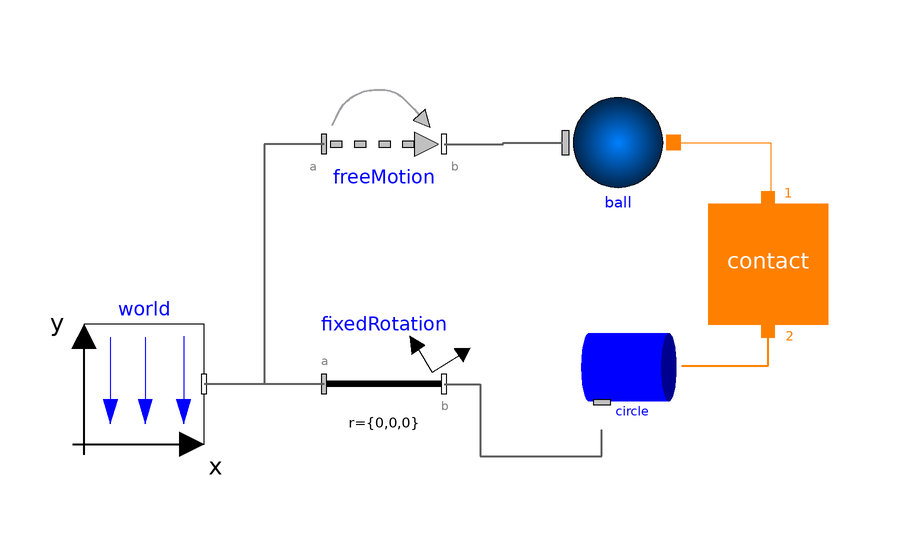

Above is the diagram view of the following Modelica model: its components placed by their Placement annotations and its connect equations drawn as lines.

model Example4 "Sphere to circle"
    extends Modelica.Icons.Example;
      inner Modelica.Mechanics.MultiBody.World world(animateGravity=false,
        enableAnimation=true,
        animateWorld=false)
        annotation (Placement(transformation(extent={{-84,0},{-64,20}})));
      Modelica.Mechanics.MultiBody.Joints.FreeMotion freeMotion(animation=false,
        angles_fixed=false,
        w_rel_a_fixed=false,
        r_rel_a(start={0,0.03,0}, fixed=true),
        enforceStates=false)
        annotation (Placement(transformation(extent={{-44,40},{-24,60}})));
      Modelica.Mechanics.MultiBody.Parts.FixedRotation fixedRotation(animation=false,
        n={-1,0,1},
        angle=-4)
        annotation (Placement(transformation(extent={{-44,0},{-24,20}})));
      ElementaryContactBodies.SphericalContactBody
                                                 ball(color={255,0,0}, radius=0.01)
        annotation (Placement(transformation(extent={{-8,46},{16,56}})));
      ElementaryContactBodies.CylindricalContactBody circle(              color=
           {0,0,255},
        diameter=0.06,
        length=0.01,
        enableLateralSurface=false,
        enableFrontSurface2=false,
        lengthDirection={0,1,0})
        annotation (Placement(transformation(extent={{-2,0},{16,24}})));
      IdealizedContact.ContactBlock.Contact contact(
        mue_k=0.03,
        springCoefficient=100000,
        p_max=0.002,
        n1=1,
        n2=1,
        dampingCoefficient=1000000,
        exact=true,
        redeclare
        IdealizedContact.ContactBlock.PunctiformContact.SphereToCircle
          contactDefinition "SphereToCircle")
        annotation (Placement(transformation(extent={{20,20},{40,40}})));
    equation
      connect(freeMotion.frame_a,world. frame_b) annotation (Line(
          points={{-44,50},{-54,50},{-54,10},{-64,10}},
          color={95,95,95},
          thickness=0.5,
          smooth=Smooth.None));
      connect(fixedRotation.frame_a,world. frame_b) annotation (Line(
          points={{-44,10},{-64,10}},
          color={95,95,95},
          thickness=0.5,
          smooth=Smooth.None));
      connect(freeMotion.frame_b, ball.frame_a) annotation (Line(
          points={{-24,50},{-14.1333,50},{-14.1333,50.25},{-4.26667,50.25}},
          color={95,95,95},
          thickness=0.5,
          smooth=Smooth.None));
      connect(fixedRotation.frame_b, circle.frame_a) annotation (Line(
          points={{-24,10},{-18,10},{-18,-2},{2.32,-2},{2.32,2.4}},
          color={95,95,95},
          thickness=0.5,
          smooth=Smooth.None));
      connect(circle.contact_front1,contact. Port2) annotation (Line(
          points={{15.64,13.0286},{30,13.0286},{30,18.9}},
          color={255,128,0},
          thickness=1,
          smooth=Smooth.None));
      connect(ball.contact_a,contact. Port1) annotation (Line(
          points={{14.9333,50.25},{30.4667,50.25},{30.4667,40.9},{30,40.9}},
          color={255,128,0},
          smooth=Smooth.None));
      annotation (Diagram(coordinateSystem(preserveAspectRatio=false, extent={{
                -100,-100},{100,100}}),
                          graphics));
    end Example4;